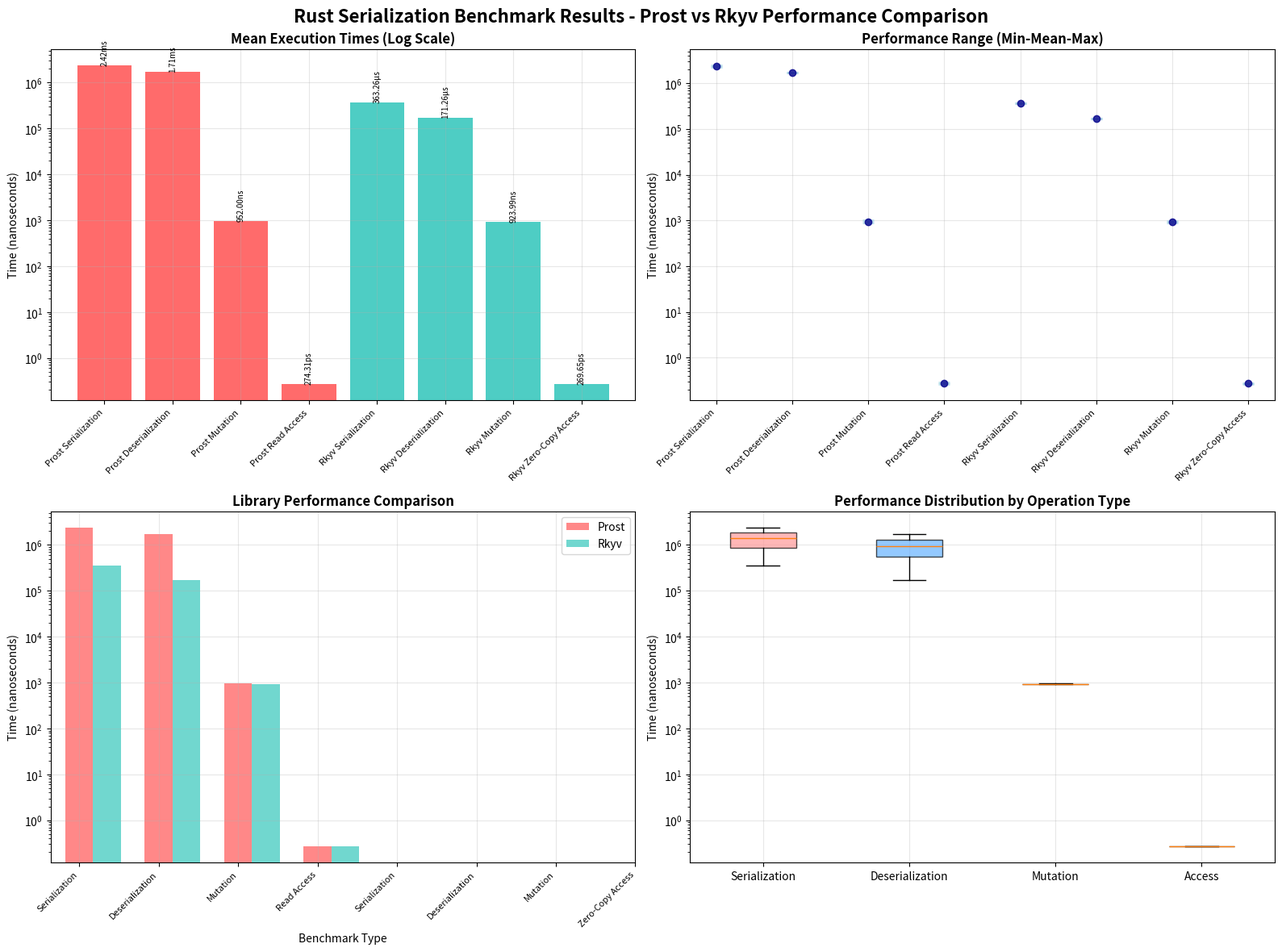

Generate this figure with matplotlib:
import re
import matplotlib.pyplot as plt
import numpy as np
import pandas as pd

def parse_benchmark_file(file_content):
    """
    Parse benchmark output and extract timing data
    """
    benchmarks = []
    
    # Fixed regular expression that properly captures benchmark names
    # This pattern looks for the benchmark name followed by timing data on the same line
    pattern = r'^([A-Za-z][\w\s\(\)\-]+?)\s+time:\s+\[([0-9.]+)\s*(\w+)\s+([0-9.]+)\s*(\w+)\s+([0-9.]+)\s*(\w+)\]'
    
    matches = re.findall(pattern, file_content, re.MULTILINE)
    
    for match in matches:
        name = match[0].strip()
        
        # Clean up the name - remove any trailing whitespace or unwanted text
        name = re.sub(r'\s+', ' ', name)  # Replace multiple spaces with single space
        
        min_time = float(match[1])
        min_unit = match[2]
        mean_time = float(match[3])
        mean_unit = match[4]
        max_time = float(match[5])
        max_unit = match[6]
        
        # Convert all times to nanoseconds for consistent comparison
        def convert_to_ns(time_val, unit):
            conversions = {
                'ps': 0.001,  # picoseconds to nanoseconds
                'ns': 1,      # nanoseconds
                'µs': 1000,   # microseconds to nanoseconds
                'ms': 1000000 # milliseconds to nanoseconds
            }
            return time_val * conversions.get(unit, 1)
        
        min_ns = convert_to_ns(min_time, min_unit)
        mean_ns = convert_to_ns(mean_time, mean_unit)
        max_ns = convert_to_ns(max_time, max_unit)
        
        benchmarks.append({
            'name': name,
            'min_ns': min_ns,
            'mean_ns': mean_ns,
            'max_ns': max_ns,
            'original_unit': mean_unit,
            'original_mean': mean_time
        })
    
    return benchmarks

def create_histograms(benchmarks):
    """
    Create histograms for benchmark data
    """
    # Create a DataFrame for easier manipulation
    df = pd.DataFrame(benchmarks)
    
    # Set up the plot
    fig, ((ax1, ax2), (ax3, ax4)) = plt.subplots(2, 2, figsize=(16, 12))
    fig.suptitle('Rust Serialization Benchmark Results - Prost vs Rkyv Performance Comparison', fontsize=16, fontweight='bold')
    
    # Separate benchmarks by type
    prost_benchmarks = df[df['name'].str.contains('Prost', case=False)]
    rkyv_benchmarks = df[df['name'].str.contains('Rkyv', case=False)]
    
    # Colors for different libraries
    prost_color = '#FF6B6B'  # Red
    rkyv_color = '#4ECDC4'   # Teal
    
    # 1. Mean Times Comparison (Log Scale)
    ax1.bar(range(len(df)), df['mean_ns'], 
            color=[prost_color if 'Prost' in name else rkyv_color for name in df['name']])
    ax1.set_yscale('log')
    ax1.set_title('Mean Execution Times (Log Scale)', fontweight='bold')
    ax1.set_ylabel('Time (nanoseconds)')
    ax1.set_xticks(range(len(df)))
    ax1.set_xticklabels(df['name'], rotation=45, ha='right', fontsize=8)
    ax1.grid(True, alpha=0.3)
    
    # Add value labels on bars
    for i, (name, mean_ns, orig_mean, orig_unit) in enumerate(zip(df['name'], df['mean_ns'], df['original_mean'], df['original_unit'])):
        ax1.text(i, mean_ns, f'{orig_mean:.2f}{orig_unit}', 
                ha='center', va='bottom', rotation=90, fontsize=7)
    
    # 2. Error Bars Plot (Min, Mean, Max)
    x_pos = np.arange(len(df))
    ax2.errorbar(x_pos, df['mean_ns'], 
                yerr=[df['mean_ns'] - df['min_ns'], df['max_ns'] - df['mean_ns']],
                fmt='o', capsize=5, capthick=2, markersize=6,
                color='darkblue', ecolor='lightblue', alpha=0.8)
    ax2.set_yscale('log')
    ax2.set_title('Performance Range (Min-Mean-Max)', fontweight='bold')
    ax2.set_ylabel('Time (nanoseconds)')
    ax2.set_xticks(x_pos)
    ax2.set_xticklabels(df['name'], rotation=45, ha='right', fontsize=8)
    ax2.grid(True, alpha=0.3)
    
    # 3. Library Comparison
    if len(prost_benchmarks) > 0 and len(rkyv_benchmarks) > 0:
        bar_width = 0.35
        prost_x = np.arange(len(prost_benchmarks))
        rkyv_x = np.arange(len(rkyv_benchmarks))
        
        # Find common operation types for comparison
        prost_ops = [name.replace('Prost ', '') for name in prost_benchmarks['name']]
        rkyv_ops = [name.replace('Rkyv ', '').replace('Rkyv Zero-Copy Access', 'Read Access') 
                   for name in rkyv_benchmarks['name']]
        
        ax3.bar(prost_x, prost_benchmarks['mean_ns'], bar_width, 
               label='Prost', color=prost_color, alpha=0.8)
        ax3.bar(rkyv_x + bar_width, rkyv_benchmarks['mean_ns'], bar_width, 
               label='Rkyv', color=rkyv_color, alpha=0.8)
        
        ax3.set_yscale('log')
        ax3.set_title('Library Performance Comparison', fontweight='bold')
        ax3.set_ylabel('Time (nanoseconds)')
        ax3.set_xlabel('Benchmark Type')
        ax3.legend()
        ax3.grid(True, alpha=0.3)
        
        # Set x-tick labels to show operation types
        all_ops = prost_ops + rkyv_ops
        ax3.set_xticks(np.arange(len(all_ops)))
        ax3.set_xticklabels(all_ops, rotation=45, ha='right', fontsize=8)
    
    # 4. Performance Categories
    # Group by operation type
    operations = {}
    for _, row in df.iterrows():
        op_type = row['name'].split()[-1] if len(row['name'].split()) > 1 else row['name']
        if 'Serialization' in row['name']:
            op_type = 'Serialization'
        elif 'Deserialization' in row['name']:
            op_type = 'Deserialization'
        elif 'Mutation' in row['name']:
            op_type = 'Mutation'
        elif 'Access' in row['name'] or 'Read' in row['name']:
            op_type = 'Access'
        
        if op_type not in operations:
            operations[op_type] = []
        operations[op_type].append(row['mean_ns'])
    
    # Create box plot for different operations
    op_names = list(operations.keys())
    op_data = [operations[op] for op in op_names]
    
    box_plot = ax4.boxplot(op_data, tick_labels=op_names, patch_artist=True)
    ax4.set_yscale('log')
    ax4.set_title('Performance Distribution by Operation Type', fontweight='bold')
    ax4.set_ylabel('Time (nanoseconds)')
    ax4.grid(True, alpha=0.3)
    
    # Color the boxes
    colors = ['#FF9999', '#66B2FF', '#99FF99', '#FFD700']
    for patch, color in zip(box_plot['boxes'], colors[:len(box_plot['boxes'])]):
        patch.set_facecolor(color)
        patch.set_alpha(0.7)
    
    plt.tight_layout()
    plt.savefig('benchmark_plot.png', dpi=300, bbox_inches='tight')
    
    return df

def main():
    # Updated benchmark data with new sample
    benchmark_data = """   Compiling rust_serialization_benchmark v0.1.0 (/home/thierry/repos/rust_serialization_benchmark)
    Finished `bench` profile [optimized] target(s) in 4.94s
     Running unittests src/main.rs (target/release/deps/rust_serialization_benchmark-ca70eef4b2624af0)

running 0 tests

test result: ok. 0 passed; 0 failed; 0 ignored; 0 measured; 0 filtered out; finished in 0.00s

     Running benches/serialization_benchmark.rs (target/release/deps/serialization_benchmark-7711d257b3012b6b)
Benchmarking Prost Serialization
Benchmarking Prost Serialization: Warming up for 3.0000 s
Benchmarking Prost Serialization: Collecting 100 samples in estimated 5.0138 s (2300 iterations)
Benchmarking Prost Serialization: Analyzing
Prost Serialization     time:   [2.3089 ms 2.4155 ms 2.5337 ms]
                        change: [+6.4033% +11.600% +17.250%] (p = 0.00 < 0.05)
                        Performance has regressed.
Found 22 outliers among 100 measurements (22.00%)
  3 (3.00%) high mild
  19 (19.00%) high severe

Benchmarking Prost Deserialization
Benchmarking Prost Deserialization: Warming up for 3.0000 s

Warning: Unable to complete 100 samples in 5.0s. You may wish to increase target time to 9.7s, enable flat sampling, or reduce sample count to 50.
Benchmarking Prost Deserialization: Collecting 100 samples in estimated 9.6951 s (5050 iterations)
Benchmarking Prost Deserialization: Analyzing
Prost Deserialization   time:   [1.6980 ms 1.7081 ms 1.7192 ms]
                        change: [−3.0550% −1.3583% +1.0413%] (p = 0.29 > 0.05)
                        No change in performance detected.
Found 7 outliers among 100 measurements (7.00%)
  5 (5.00%) high mild
  2 (2.00%) high severe

Benchmarking Prost Mutation
Benchmarking Prost Mutation: Warming up for 3.0000 s
Benchmarking Prost Mutation: Collecting 100 samples in estimated 5.7773 s (10k iterations)
Benchmarking Prost Mutation: Analyzing
Prost Mutation          time:   [901.78 ns 952.00 ns 1.0335 µs]
                        change: [−99.858% −63.252% +198.36%] (p = 0.58 > 0.05)
                        No change in performance detected.
Found 26 outliers among 100 measurements (26.00%)
  10 (10.00%) low severe
  6 (6.00%) low mild
  5 (5.00%) high mild
  5 (5.00%) high severe

Benchmarking Prost Read Access
Benchmarking Prost Read Access: Warming up for 3.0000 s
Benchmarking Prost Read Access: Collecting 100 samples in estimated 5.0000 s (17B iterations)
Benchmarking Prost Read Access: Analyzing
Prost Read Access       time:   [267.98 ps 274.31 ps 281.13 ps]
                        change: [−0.4056% +0.9049% +2.4908%] (p = 0.24 > 0.05)
                        No change in performance detected.
Found 14 outliers among 100 measurements (14.00%)
  1 (1.00%) high mild
  13 (13.00%) high severe

Benchmarking Rkyv Serialization
Benchmarking Rkyv Serialization: Warming up for 3.0000 s
Benchmarking Rkyv Serialization: Collecting 100 samples in estimated 7.6230 s (10k iterations)
Benchmarking Rkyv Serialization: Analyzing
Rkyv Serialization      time:   [362.22 µs 363.26 µs 364.43 µs]
                        change: [−62.330% −58.096% −53.460%] (p = 0.00 < 0.05)
                        Performance has improved.
Found 8 outliers among 100 measurements (8.00%)
  5 (5.00%) high mild
  3 (3.00%) high severe

Benchmarking Rkyv Deserialization
Benchmarking Rkyv Deserialization: Warming up for 3.0000 s
Benchmarking Rkyv Deserialization: Collecting 100 samples in estimated 5.2227 s (30k iterations)
Benchmarking Rkyv Deserialization: Analyzing
Rkyv Deserialization    time:   [171.02 µs 171.26 µs 171.59 µs]
                        change: [−19.534% −16.102% −12.666%] (p = 0.00 < 0.05)
                        Performance has improved.
Found 15 outliers among 100 measurements (15.00%)
  5 (5.00%) high mild
  10 (10.00%) high severe

Benchmarking Rkyv Mutation
Benchmarking Rkyv Mutation: Warming up for 3.0000 s
Benchmarking Rkyv Mutation: Collecting 100 samples in estimated 5.8701 s (15k iterations)
Benchmarking Rkyv Mutation: Analyzing
Rkyv Mutation           time:   [889.63 ns 923.99 ns 977.41 ns]
Found 15 outliers among 100 measurements (15.00%)
  9 (9.00%) low severe
  4 (4.00%) low mild
  1 (1.00%) high mild
  1 (1.00%) high severe

Benchmarking Rkyv Zero-Copy Access
Benchmarking Rkyv Zero-Copy Access: Warming up for 3.0000 s
Benchmarking Rkyv Zero-Copy Access: Collecting 100 samples in estimated 5.0000 s (19B iterations)
Benchmarking Rkyv Zero-Copy Access: Analyzing
Rkyv Zero-Copy Access   time:   [264.04 ps 269.65 ps 276.07 ps]
                        change: [−16.508% −13.918% −11.431%] (p = 0.00 < 0.05)
                        Performance has improved.
Found 16 outliers among 100 measurements (16.00%)
  5 (5.00%) high mild
  11 (11.00%) high severe
"""
    
    # To use with a file, replace the above with:
    # with open('your_benchmark_file.txt', 'r') as f:
    #     benchmark_data = f.read()
    
    # Parse the benchmark data
    benchmarks = parse_benchmark_file(benchmark_data)
    
    # Print summary
    print("Parsed Benchmarks:")
    print("-" * 50)
    for bench in benchmarks:
        print(f"{bench['name']:<35} {bench['original_mean']:>8.2f} {bench['original_unit']}")
    
    # Create visualizations
    df = create_histograms(benchmarks)
    
    return df

if __name__ == "__main__":
    df = main()
